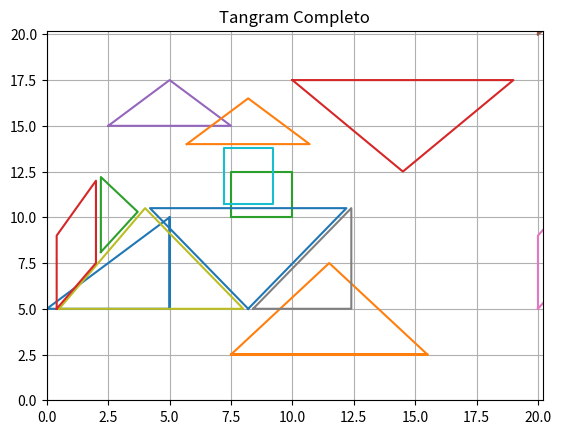

Python code for this plot:
import matplotlib.pyplot as plt

x1=0
x2=24

y1=0
y2=24
plt.axis([x1,x2,y1,y2])
plt.axis('on')
plt.grid(True)
plt.title("Tangram Fichas")


#azul
plt.plot([5,5,0,5,5,5],[5,5,5,10,5,10])

#amarillo
plt.plot([7.5,11.5,15.5,7.5,15.5],[2.5,7.5,2.5,2.5,2.5])

#verde
plt.plot([7.5,7.5,10,10,7.5],[10,12.5,12.5,10,10])

#rojo
plt.plot([10,19,14.5,10],[17.5,17.5,12.5,17.5])

#morado
plt.plot([2.5,7.5,5,2.5],[15,15,17.5,15])

#cafe
plt.plot([20,20,22,20],[20,24,22,20])

#violeta
plt.plot([20,20,22,22,20],[5,9,12,8,5])


#plt.plot([1,2],[1,1])


x1=0
x2=20.2

y1=0
y2=20.2
plt.axis([x1,x2,y1,y2])
plt.axis('on')
plt.grid(True)
plt.title("Tangram Completo")


#azul
plt.plot([8.4,12.4,12.4,8.4],[5,5,10.5,5])

#amarillo
plt.plot([0.5,4,8,0.5],[5,10.5,5,5])



#verde
plt.plot([7.2,7.2,9.2,9.2,7.2],[10.7,13.8,13.8,10.7,10.7])

#rojo
plt.plot([8.2,4.2,12.2,8.2],[5,10.5,10.5,5])


#morado
plt.plot([5.7,10.7,8.2,5.7],[14,14,16.5,14])

#cafe
plt.plot([2.2,2.2,3.7,2.2],[8.1,12.2,10.3,8.1])

#violeta
plt.plot([0.4,0.4,2,2,0.4],[5,9,12,7.5,5])
